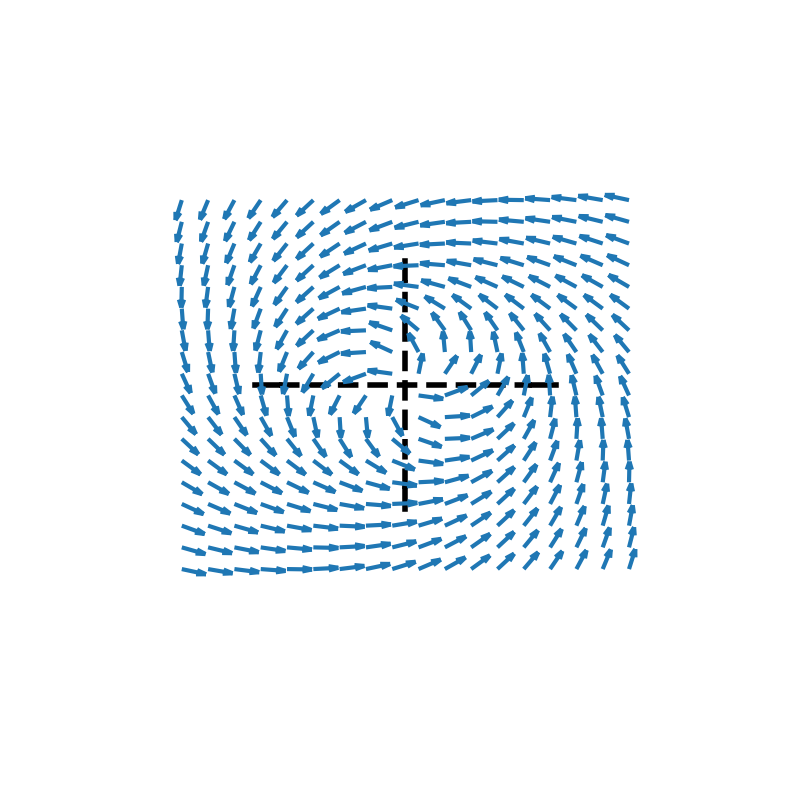

The matplotlib source for this figure:
''' Special Imports '''
import os
import sys
import json
from datetime import datetime

''' Special Imports '''
# Linear Algebra
import numpy as np
import scipy
from scipy.integrate import odeint, solve_ivp
import matplotlib.pyplot as plt
from mpl_toolkits.mplot3d import axes3d

def _print( msg , val ):
    print( msg + ':\n' , val , '\nshape:' , val.shape , '  dtype:' , val.dtype , '  type:' , type( val ) , '\n' )
    
    
def cpx_hopf_step( z , a , b ):
    zz = np.conjugate( z ) * z
    bzz = b * zz
    dz = ( a + bzz ) * z
    return dz
    
    
''' TESTING SECTION '''
if __name__ == "__main__":
    
    
#    filename = 'limit_cycle_surface'  # Used for parabolic surface stuff
#    filedir = 'limit_cycle_surface'
    
    filename = 'iso_phase_planes'
    filedir = ''
    
    do_plot = True
    do_save = False
    do_transparent = True
    format = '.png' 
    _dpi = 600
    if do_save:
        _figsize = ( 24 , 24 )
    else:
        _figsize = ( 10 , 10 )
#        _figsize = ( 24 , 24 )
    
    ## Image properties ##
    _linwdth = 4
    
    if do_save:
        ## Check and build folder for file if it doesn't exist ##
        filedir = os.path.join( os.getcwd() , filedir )
        if not os.path.exists( filedir ): os.makedirs( filedir )
        
        ## Increment file name if one already exists ##
        fncnt = 1
        tmpname = filename
        while os.path.isfile( os.path.join( filedir , tmpname + format ) ):
            tmpname = filename + '_' + str( fncnt )
            fncnt += 1
        filename = tmpname
    
    ## Create Figure & Adjustments ##
    fig = plt.figure( figsize = _figsize )
    ax = fig.add_subplot( projection='3d' )
    ax.axis('off')
    
    sz = 20
    plns = 1
    _a = (0.75 + 0.5j)
    _b = (-0.75 + 1.0j)
    
    ## For adjusting planes slices and sizes ##
    slclst = [ ]
    sszlst = [ ]
#    xrng = [ -1. ]
#    xrng = [ 0. ]
    xrng = [ 1. ]
    
    ### Check inputs
    xrng = np.asarray( xrng )
    xrng = np.linspace( 1.0 , -1.0 , plns ) if xrng.shape[0] != plns else xrng
    
    slclst = [ ( 0 , 'n' ) ]*plns if len( slclst ) != plns else slclst
    sszlst = [ 1 ]*plns if len( sszlst ) != plns else sszlst
    
    yrng = np.linspace( -2. , 2. , sz )
    zrng = np.linspace( -2. , 2. , sz )
    gx , gy , gz = np.meshgrid( xrng , yrng , zrng )
    
    _r = np.sqrt( _a.real / _b.real ) * xrng
    
    ## Build Hopf-Quivers ##
    z = gy + 1.j*gz
    a = gx * _a                 # gx here acts like mu
    b = np.ones_like( z ) * _b
    
    # Run one hopf step
    dz = cpx_hopf_step( z , a , b )
    dy , dz = dz.real , dz.imag
    dx = np.zeros_like( gx )
    
    #'''
    ## Uncomment to plot quiver planes ##
    def slice( g , d , slc ):
        adj = slc[0]
        axs = slc[1]
        sh = list( g.shape )[-1] // 2 + adj
        if axs == 'y':
            return g[sh::,::,::] , d[sh::,::,::]
        elif axs == 'z':
            return g[::,::,sh:-sz] , d[::,::,sh:-sz]
        return g , d
    
    def resz( g , d , sz ):
        return g[sz:-sz,::,sz:-sz] , d[sz:-sz,::,sz:-sz]
    
    def setssz( glst , dlst , ssz ):
        for i in range( len( ssz ) ):
            glst[i] , dlst[i] = resz( glst[i] , dlst[i] , ssz[i] )
        return glst , dlst
    
    def setslc( glst , dlst , slst ):
        for i in range( len( slst ) ):
            glst[i] , dlst[i] = slice( glst[i] , dlst[i] , slst[i] )
        return glst , dlst
        
    assert len( slclst ) == plns , 'Slice list must be same size as number of planes'
    assert len( sszlst ) == plns , 'Resize list must be same size as number of planes'
    
    gz = np.split( gz , plns , 1 )
    dz = np.split( dz , plns , 1 )
    gz , dz = setssz( gz , dz , sszlst )
    gz , dz = setslc( gz , dz , slclst )
    
    gy = np.split( gy , plns , 1 )
    dy = np.split( dy , plns , 1 )
    gy , dy = setssz( gy , dy , sszlst )
    gy , dy = setslc( gy , dy , slclst )
    
    gx = np.split( gx , plns , 1 )
    dx = np.split( dx , plns , 1 )
    gx , dx = setssz( gx , dx , sszlst )
    gx , dx = setslc( gx , dx , slclst )
    
    # Add quivers to graph
    qvrlen = np.linspace( 0.05 , 0.1 , plns )
    for i in range( len( gx ) ):
        ax.quiver( gx[i] , gy[i] , gz[i] , dx[i] , dy[i] , dz[i] , length=0.2 , normalize=True , linewidth=_linwdth - 1 , arrow_length_ratio=0.4 )
        
    '''
    lsz = 2.5
    zeros = [0, 0]
    ax.plot( [-lsz, lsz] , zeros , zeros , 'k-' , linewidth=_linwdth ) # , alpha=0.5 )
    ax.plot( zeros , [-lsz,lsz] , zeros , 'k-' , linewidth=_linwdth ) #, alpha=0.5 )
    ax.plot( zeros , zeros , [-lsz,lsz] , 'k-' , linewidth=_linwdth ) #, alpha=0.5 )
    ax.view_init( elev=0 , azim=0 , roll=0 ) # YZ Axis
    '''
    
    '''
    ## Uncomment to remove all quivers ##
    #ax.quiver( gx , gy , gz , dx , dy , dz , length=0.2 , normalize=True ) # , alpha=0.75 , color='k')
    #'''
        
    '''
    ## Construct bifurcation hyperbola ##
    sz = 50
    d = np.sqrt( _b.real / _a.real )
    r = np.linspace( 0. , 1. , sz )
    theta = np.linspace( 0. , 2*np.pi , sz )
    r , th = np.meshgrid( r , theta )
    py = r * np.cos( th ) / d
    pz = r * np.sin( th ) / d
    px = (d**2) * ( pz**2 + py**2 )
    
    
    zeros = [0, 0]
    dsh = 0.715
    ax.plot( [-1.5, 0.0] , zeros , zeros , 'k-' , linewidth=_linwdth ) # , alpha=0.5 )
    ax.plot( [ 0.0, dsh ] , zeros , zeros , 'k--' , linewidth=_linwdth ) # , alpha=0.5 )
    ax.plot( [ dsh, 1.75 ] , zeros , zeros , 'k-' , linewidth=_linwdth ) # , alpha=0.5 )
    dsh=0.18
    ax.plot( zeros , [-1.75,-dsh] , zeros , 'k-' , linewidth=_linwdth ) #, alpha=0.5 )
    ax.plot( zeros , [-dsh,1.75] , zeros , 'k--' , linewidth=_linwdth ) #, alpha=0.5 )
    dsh = 0.39
    dsh2 = 0.12
    ax.plot( zeros , zeros , [-1.75,-dsh] , 'k-' , linewidth=_linwdth ) #, alpha=0.5 )
    ax.plot( zeros , zeros , [-dsh,dsh2] , 'k--' , linewidth=_linwdth ) #, alpha=0.5 )
    ax.plot( zeros , zeros , [dsh2,1.75] , 'k-' , linewidth=_linwdth ) #, alpha=0.5 )
    ax.view_init( elev=0 , azim=0 , roll=0 ) # YZ Axis
    
#    ax.plot_surface( px , py , pz , alpha=0.25 , color = '#00ff00') # Green
#    ax.plot_surface( px , py , pz , alpha=0.5 , color = '#0099ff') # Light-Blue
    ax.plot_surface( px , py , pz , alpha=0.25 , color = '#ffff') # gray
    
    ax.view_init( elev=23 , azim=-70 , roll=0 )    # Isometric
    
    #'''
    
    '''
    ## Construct bifurcation parabola ##
    sz = 50
    d = np.sqrt( _b.real / _a.real )
    pz = np.linspace( -1. , 1. , sz )
    py = np.zeros_like( pz )
    px = pz**2
    ax.plot( px , py , pz , 'k' , linewidth=_linwdth )
    
    ## Dashed lines for parabola ##
    zeros = [0, 0]
    ax.plot( [-1.25, 0.] , zeros , zeros , 'k-' , linewidth=_linwdth ) # , alpha=0.5 )
    ax.plot( [ 0., 1.0 ] , zeros , zeros , 'k--' , linewidth=_linwdth ) # , alpha=0.5 )
    ax.plot( [ 1.0, 1.5 ] , zeros , zeros , 'k-' , linewidth=_linwdth ) # , alpha=0.5 )
    ax.plot( zeros , [-1.25,1.25] , zeros , 'k-' , linewidth=_linwdth ) #, alpha=0.5 )
    ax.plot( zeros , zeros , [-1.25,1.25] , 'k-' , linewidth=_linwdth ) #, alpha=0.5 )
    
    ## Left-side video for parabola ##
    ax.view_init( elev=0 , azim=-88 , roll=0 )     # Left-sde with X & Z axis
    
    #'''
    
    '''
    ## Build hopf limit-cycle circles ##
    cyrng = np.linspace( 0. , 2*np.pi , 32 )
    czrng = np.linspace( 0. , 2*np.pi , 32 )
    
    circs = np.linspace( 0. , 1. , 2 )
    for c in circs:
        r = np.sqrt( _a.real * c / _b.real )
        cy = np.cos( cyrng )*r
        cz = np.sin( czrng )*r
        cx = np.ones_like( cy )*c
        ax.plot( cx , cy , cz , 'k' , linewidth=_linwdth )   # for circles
    
    #'''
    
    #'''
    ## For Circle Dashed Lines ##
    ## Add x,y,z axes to the graph ##
    zeros = [0, 0]
    ax.plot( [-1.25, 0.] , zeros , zeros , 'k-' , linewidth=_linwdth ) # , alpha=0.5 )
    ax.plot( [ 0., 1.0 ] , zeros , zeros , 'k--' , linewidth=_linwdth ) # , alpha=0.5 )
    ax.plot( [ 1.0, 1.5 ] , zeros , zeros , 'k-' , linewidth=_linwdth ) # , alpha=0.5 )
    dsh = 1.05
    ax.plot( zeros , [-1.25,-dsh] , zeros , 'k-' , linewidth=_linwdth ) #, alpha=0.5 )
    ax.plot( zeros , [-dsh,dsh] , zeros , 'k--' , linewidth=_linwdth ) #, alpha=0.5 )
    ax.plot( zeros , [dsh,1.25] , zeros , 'k-' , linewidth=_linwdth ) #, alpha=0.5 )
    ax.plot( zeros , zeros , [-1.25,-dsh] , 'k-' , linewidth=_linwdth ) #, alpha=0.5 )
    ax.plot( zeros , zeros , [-dsh,dsh] , 'k--' , linewidth=_linwdth ) #, alpha=0.5 )
    ax.plot( zeros , zeros , [dsh,1.25] , 'k-' , linewidth=_linwdth ) #, alpha=0.5 )
    ax.view_init( elev=0 , azim=0 , roll=0 ) # YZ Axis
    #'''
    
    
    ## Code to save image ##
    if do_save:
        filename = filename.replace( '.png' , '' )
        filename = os.path.join( filedir , filename + format )
        plt.savefig( filename , dpi=_dpi , transparent=do_transparent , bbox_inches='tight', pad_inches = 0 )
        
        
    if do_plot: plt.show()
    
    plt.close()
